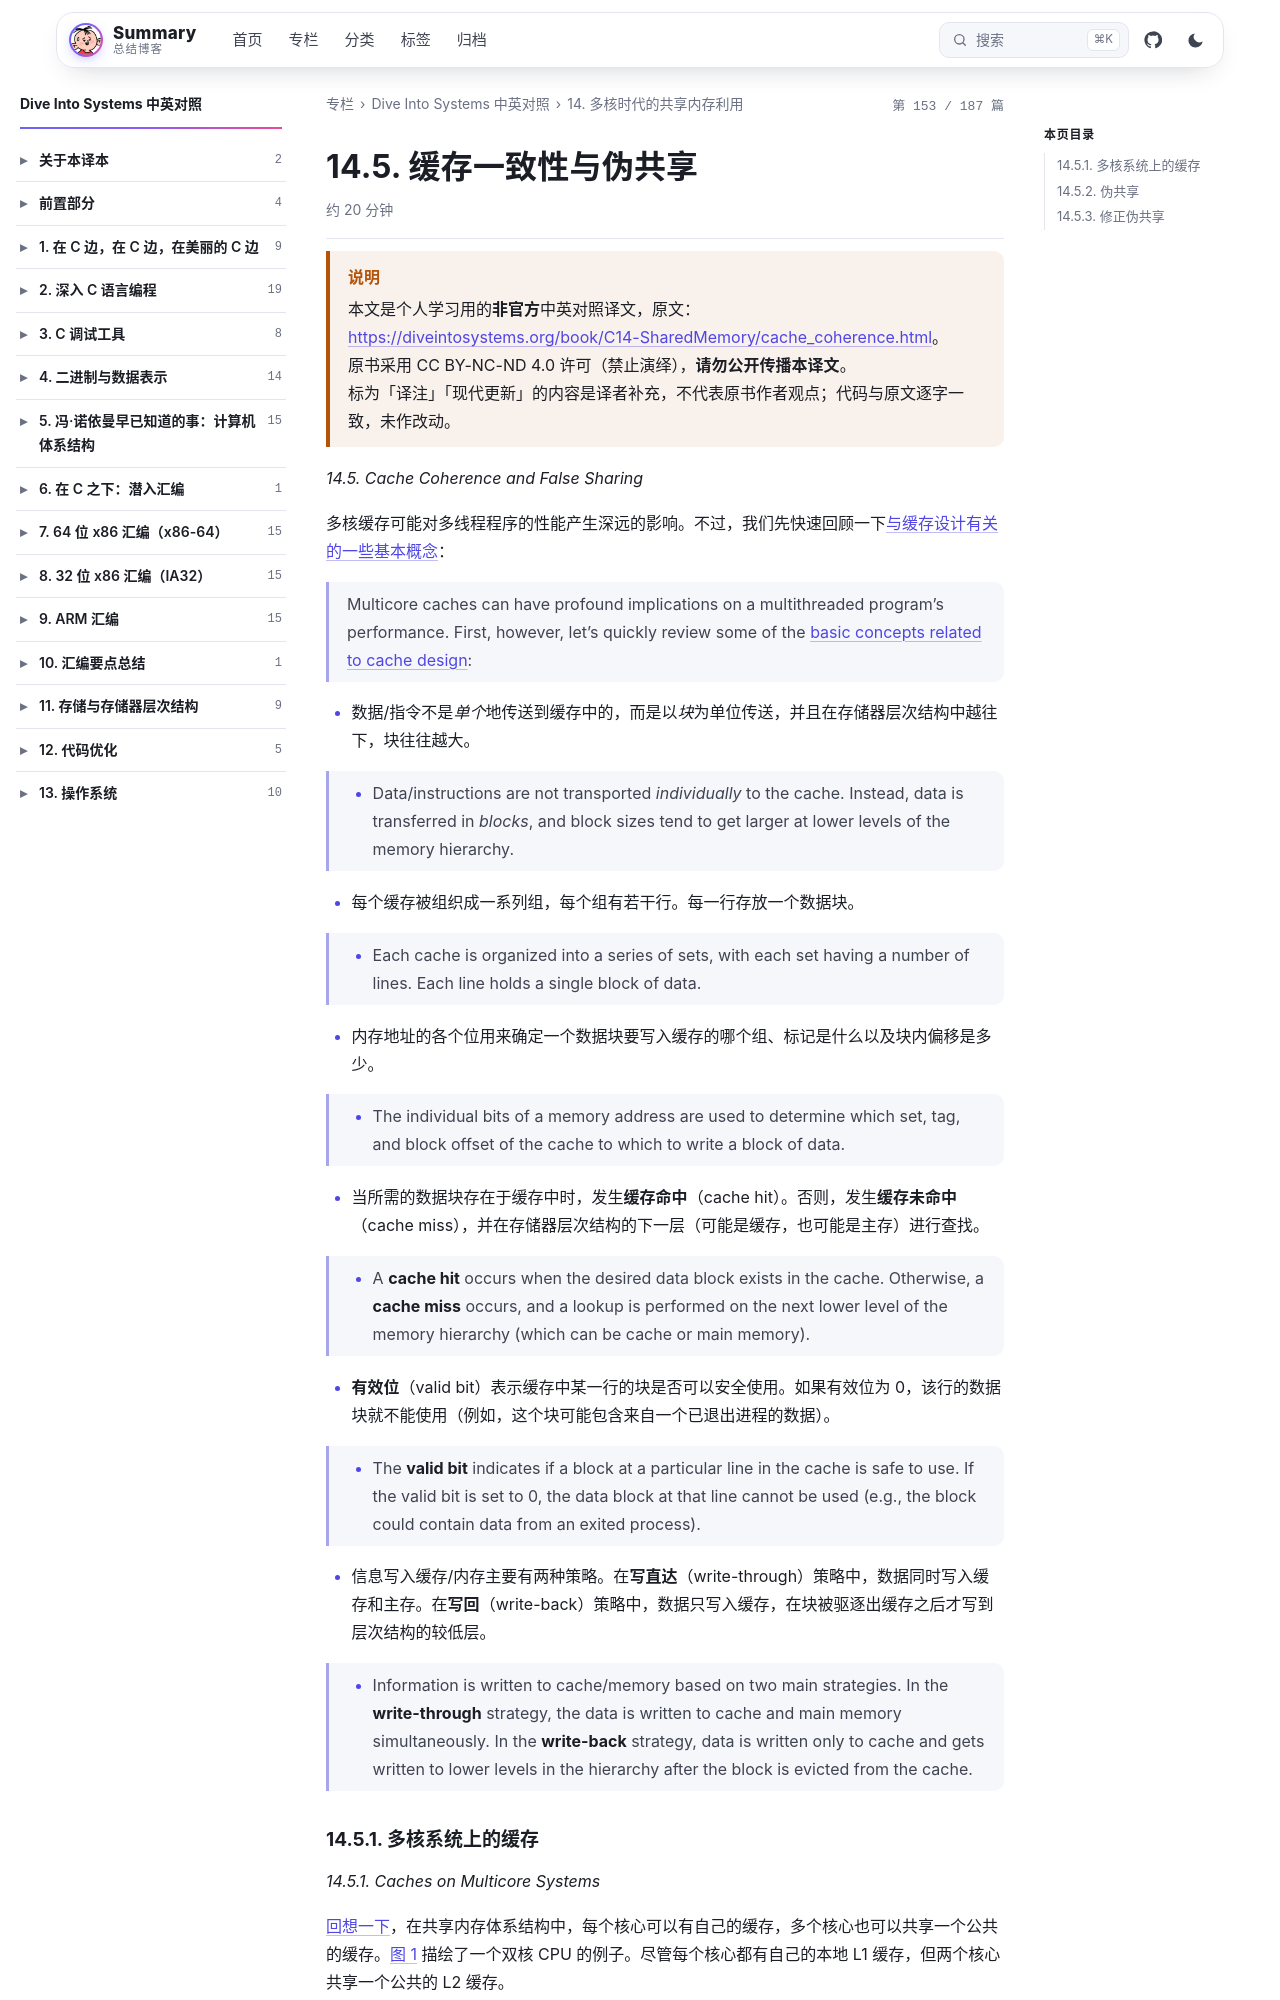

repository: wenPKtalk/wenpktalk.github.io · page: dive-into-systems/C14-SharedMemory/14.5-cache_coherence.html · generator: jekyll

---
title: "14.5. 缓存一致性与伪共享"
original: https://diveintosystems.org/book/C14-SharedMemory/cache_coherence.html
credit: "Dive Into Systems (Suzanne J. Matthews, Tia Newhall, Kevin C. Webb)"
license: "CC BY-NC-ND 4.0 — 原书版权归作者所有"
book: dive-into-systems
chapter: C14-SharedMemory
order: 11
disableNunjucks: true
---

> [!WARNING] 说明
> 本文是个人学习用的**非官方**中英对照译文，原文：<https://diveintosystems.org/book/C14-SharedMemory/cache_coherence.html>。
> 原书采用 CC BY-NC-ND 4.0 许可（禁止演绎），**请勿公开传播本译文**。
> 标为「译注」「现代更新」的内容是译者补充，不代表原书作者观点；代码与原文逐字一致，未作改动。


*14.5. Cache Coherence and False Sharing*

多核缓存可能对多线程程序的性能产生深远的影响。不过，我们先快速回顾一下[与缓存设计有关的一些基本概念](../C11-MemHierarchy/11.4-caching.html)：

> Multicore caches can have profound implications on a multithreaded program’s performance. First, however, let’s quickly review some of the [basic concepts related to cache design](../C11-MemHierarchy/11.4-caching.html):

- 数据/指令不是*单个*地传送到缓存中的，而是以*块*为单位传送，并且在存储器层次结构中越往下，块往往越大。

> - Data/instructions are not transported *individually* to the cache. Instead, data is transferred in *blocks*, and block sizes tend to get larger at lower levels of the memory hierarchy.

- 每个缓存被组织成一系列组，每个组有若干行。每一行存放一个数据块。

> - Each cache is organized into a series of sets, with each set having a number of lines. Each line holds a single block of data.

- 内存地址的各个位用来确定一个数据块要写入缓存的哪个组、标记是什么以及块内偏移是多少。

> - The individual bits of a memory address are used to determine which set, tag, and block offset of the cache to which to write a block of data.

- 当所需的数据块存在于缓存中时，发生**缓存命中**（cache hit）。否则，发生**缓存未命中**（cache miss），并在存储器层次结构的下一层（可能是缓存，也可能是主存）进行查找。

> - A **cache hit** occurs when the desired data block exists in the cache. Otherwise, a **cache miss** occurs, and a lookup is performed on the next lower level of the memory hierarchy (which can be cache or main memory).

- **有效位**（valid bit）表示缓存中某一行的块是否可以安全使用。如果有效位为 0，该行的数据块就不能使用（例如，这个块可能包含来自一个已退出进程的数据）。

> - The **valid bit** indicates if a block at a particular line in the cache is safe to use. If the valid bit is set to 0, the data block at that line cannot be used (e.g., the block could contain data from an exited process).

- 信息写入缓存/内存主要有两种策略。在**写直达**（write-through）策略中，数据同时写入缓存和主存。在**写回**（write-back）策略中，数据只写入缓存，在块被驱逐出缓存之后才写到层次结构的较低层。

> - Information is written to cache/memory based on two main strategies. In the **write-through** strategy, the data is written to cache and main memory simultaneously. In the **write-back** strategy, data is written only to cache and gets written to lower levels in the hierarchy after the block is evicted from the cache.
